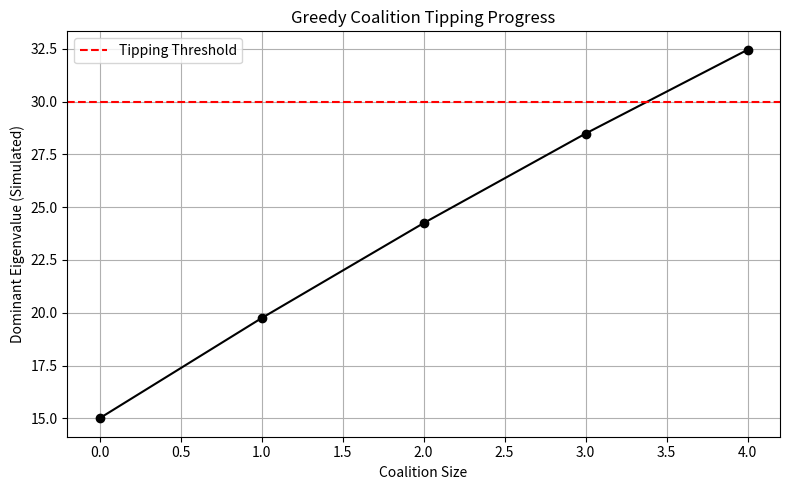

Source code (Python): (Note: this script raises an exception after producing the figure.)

"""
Greedy Search for Minimal Tipping Coalitions
--------------------------------------------
This script simulates a climate coalition tipping model using a greedy algorithm.

It selects players one-by-one to maximize marginal increases in a simulated
dominant eigenvalue of the system. The goal is to find the smallest coalition
whose combined influence tips the system past a cooperation threshold.

Output:
    - Plot saved to: figures/figure_greedy_tipping.png
    - Coalition printed to console
"""

import numpy as np
import matplotlib.pyplot as plt

# -----------------------------
# Simulation Configuration
# -----------------------------

np.random.seed(42)
N_PLAYERS = 10
sample_players = list(range(N_PLAYERS))
BASELINE_LAMBDA = 15.0  # Simulated starting eigenvalue
LAMBDA_CRIT = 30.0      # Tipping threshold


# -----------------------------
# Influence Tensor Mockup
# -----------------------------

def mock_lambda(coalition, amplify=1.5):
    """
    Simulate the dominant eigenvalue for a coalition.
    The more influential and coordinated the group, the higher the result.
    """
    size = len(coalition)
    if size == 0:
        return BASELINE_LAMBDA
    influence = sum(np.sqrt(i + 1) for i in coalition) * amplify
    return BASELINE_LAMBDA + influence


# -----------------------------
# Greedy Coalition Builder
# -----------------------------

def greedy_tipping_search(players, lambda_fn, threshold, max_size=6):
    """
    Iteratively adds players that maximize marginal increase in lambda.
    Stops when threshold is crossed or max size reached.
    """
    coalition = []
    lambda_progress = []

    current_lambda = lambda_fn(coalition)
    lambda_progress.append((0, current_lambda))

    for _ in range(max_size):
        best_gain = -np.inf
        best_player = None

        for p in players:
            if p in coalition:
                continue
            test_coalition = coalition + [p]
            test_lambda = lambda_fn(test_coalition)
            gain = test_lambda - current_lambda

            if gain > best_gain:
                best_gain = gain
                best_player = p

        if best_player is None:
            break

        coalition.append(best_player)
        current_lambda = lambda_fn(coalition)
        lambda_progress.append((len(coalition), current_lambda))

        if current_lambda >= threshold:
            break

    return coalition, lambda_progress


# -----------------------------
# Run Greedy Search
# -----------------------------

greedy_coalition, lambda_data = greedy_tipping_search(
    sample_players, mock_lambda, LAMBDA_CRIT)

# -----------------------------
# Plotting Results
# -----------------------------

sizes, values = zip(*lambda_data)

plt.figure(figsize=(8, 5))
plt.plot(sizes, values, marker='o', linestyle='-', color='black')
plt.axhline(LAMBDA_CRIT, color='red', linestyle='--',
            label='Tipping Threshold')
plt.title("Greedy Coalition Tipping Progress")
plt.xlabel("Coalition Size")
plt.ylabel("Dominant Eigenvalue (Simulated)")
plt.grid(True)
plt.legend()
plt.tight_layout()
plt.savefig("../figure_greedy_tipping.png")
plt.show()
plt.close()

print("✅ Greedy Tipping Coalition:", greedy_coalition)
